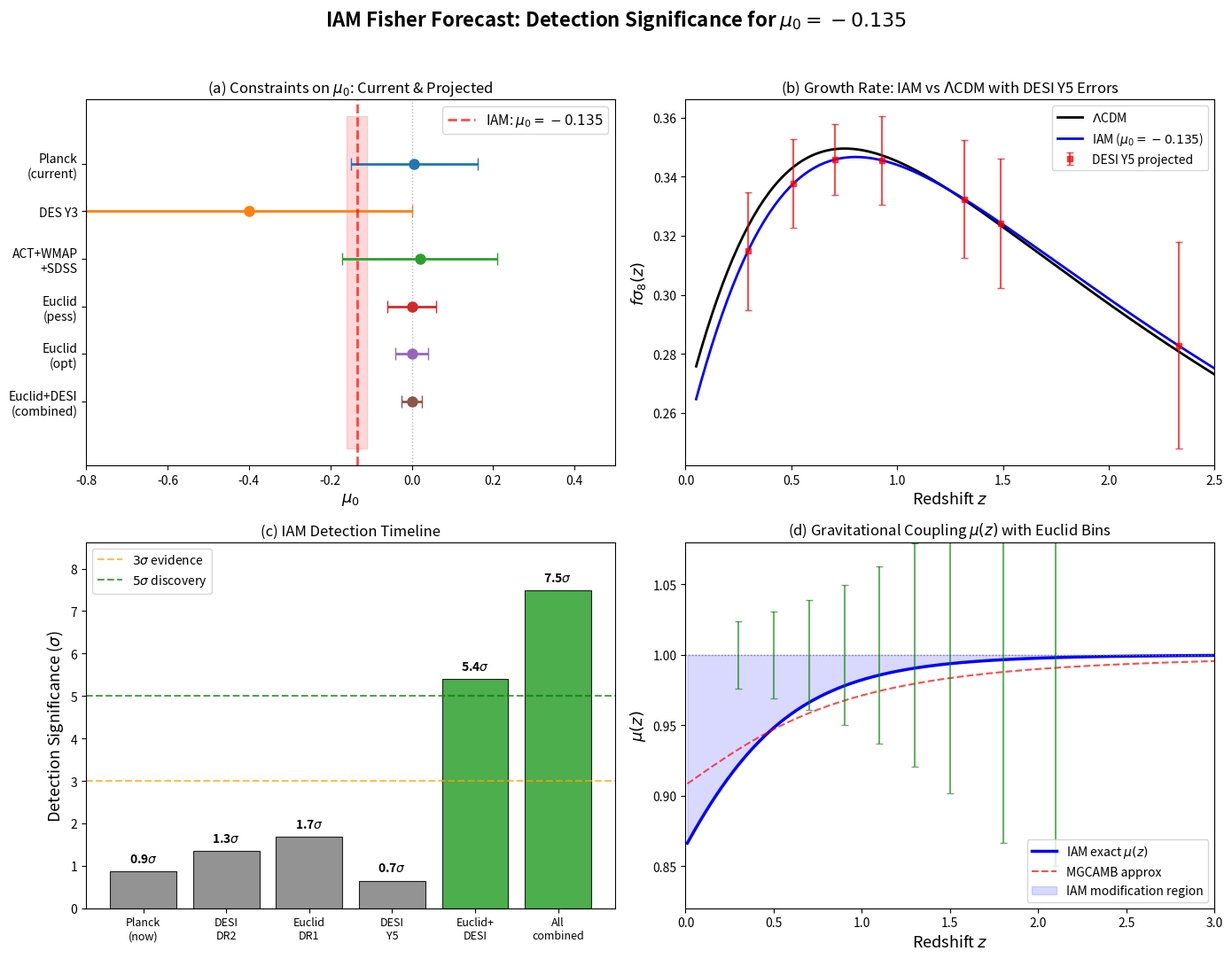

Recreate this plot in Python.
#!/usr/bin/env python3
"""
IAM Fisher Forecast: Survey Detection Significance
====================================================
Estimates the signal-to-noise ratio for detecting IAM's mu_0 = -0.135
with upcoming surveys (Euclid, DESI Year 5, CMB-S4, combined).

Uses published survey sensitivity projections combined with IAM's
specific predictions to compute detection significance.

Method: Fisher information matrix approach using:
  - Euclid weak lensing + galaxy clustering (3x2pt)
  - DESI Year 5 f*sigma_8(z) growth rates
  - CMB-S4 ISW + lensing
  - Planck (current, as baseline comparison)

References:
  - Euclid Collaboration: Frusciante et al. (2025), arXiv:2512.09748
  - DES Y3: Abbott et al. (2023), mu_0 = -0.4 +/- 0.4
  - DESI DR1 full-shape: mu_0 = 0.11 +0.45/-0.54
  - ACT+WMAP+SDSS: Andrade et al. (2024), mu_0-1 = 0.02 +/- 0.19
  - SKAO forecasts: sigma(mu_0) ~ 2.7% (Casas et al. 2023)

Author: H.W. Mahaffey
Date: February 14, 2026
"""

import numpy as np
import matplotlib
matplotlib.use('Agg')
import matplotlib.pyplot as plt
from scipy.integrate import quad
from scipy.interpolate import interp1d

# ===========================================================================
# COSMOLOGICAL PARAMETERS (Planck 2018)
# ===========================================================================
H0 = 67.36          # km/s/Mpc
Om = 0.3153         # Total matter density
Ob = 0.0493         # Baryon density
OL = 0.6847         # Dark energy density
sigma8_fid = 0.8111 # Fiducial sigma_8
ns = 0.9649         # Spectral index
c_light = 299792.458  # km/s

# IAM parameters
beta_m = 0.1575     # Omega_m / 2
mu0_iam = -0.13495  # IAM prediction

# ===========================================================================
# IAM FUNCTIONS
# ===========================================================================
def E_activation(a):
    """IAM activation function"""
    return np.exp(1.0 - 1.0/a)

def H2_LCDM(a):
    """LCDM Hubble parameter squared (normalized to H0^2)"""
    return Om * a**(-3) + OL

def mu_iam(a):
    """IAM gravitational coupling mu(a)"""
    H2L = H2_LCDM(a)
    return H2L / (H2L + beta_m * E_activation(a))

def Omega_DE(a):
    """Dark energy density fraction at scale factor a"""
    return OL / (Om * a**(-3) + OL)

def mu_mgcamb(a, mu0):
    """MGCAMB pure_MG parametrization: mu = 1 + mu0 * Omega_DE(a)"""
    return 1.0 + mu0 * Omega_DE(a)

def sigma_mgcamb(a, sigma0):
    """MGCAMB: Sigma = 1 + sigma0 * Omega_DE(a)"""
    return 1.0 + sigma0 * Omega_DE(a)

# ===========================================================================
# GROWTH FACTOR COMPUTATION
# ===========================================================================
def growth_ode(a_arr, mu0=0.0):
    """
    Solve growth factor ODE with modified gravity mu(a).
    d^2 D/d(ln a)^2 + (2 - q) dD/d(ln a) - 3/2 * mu(a) * Om_m(a) * D = 0
    """
    from scipy.integrate import solve_ivp
    
    def deriv(lna, y):
        a = np.exp(lna)
        D, dD = y
        
        H2 = Om * a**(-3) + OL
        # q = deceleration parameter
        q = 0.5 * Om * a**(-3) / H2 - OL / H2
        # Omega_m(a)
        Om_a = Om * a**(-3) / H2
        # mu(a)
        mu_a = mu_mgcamb(a, mu0)
        
        ddD = -(2.0 - q) * dD + 1.5 * mu_a * Om_a * D
        return [dD, ddD]
    
    lna_span = (np.log(1e-3), 0.0)
    lna_eval = np.log(a_arr[a_arr > 1e-3])
    
    # Initial conditions: D ~ a in matter domination
    y0 = [1e-3, 1.0]
    
    sol = solve_ivp(deriv, lna_span, y0, t_eval=lna_eval, 
                    rtol=1e-10, atol=1e-12)
    
    D = sol.y[0]
    # Normalize to D(a=1) = 1 for LCDM
    D = D / D[-1]
    
    return lna_eval, D

def compute_fsigma8(z_arr, mu0=0.0):
    """Compute f*sigma_8(z) for given mu0"""
    a_fine = np.logspace(-3, 0, 5000)
    lna, D = growth_ode(a_fine, mu0)
    a_vals = np.exp(lna)
    
    # f = d ln D / d ln a (numerical derivative)
    f_vals = np.gradient(np.log(D), lna)
    
    # sigma8(a) = sigma8_fid * D(a) * correction_for_mu
    # For mu0 != 0, sigma8 changes
    sigma8_a = sigma8_fid * D
    if mu0 != 0:
        # Recompute with LCDM normalization
        _, D_lcdm = growth_ode(a_fine, 0.0)
        ratio = D[-1] / D_lcdm[-1]  # But both normalized to 1...
        # Need unnormalized ratio
        _, D_unnorm = growth_ode(a_fine, mu0)
        _, D_lcdm_unnorm = growth_ode(a_fine, 0.0)
        # The ratio D_mu/D_lcdm at a=1 gives the sigma8 suppression
        sigma8_a = sigma8_fid * (D_unnorm.y[0] if hasattr(D_unnorm, 'y') else D)
    
    # Interpolate
    f_interp = interp1d(a_vals, f_vals, bounds_error=False, fill_value='extrapolate')
    D_interp = interp1d(a_vals, D, bounds_error=False, fill_value='extrapolate')
    
    results = []
    for z in z_arr:
        a = 1.0 / (1.0 + z)
        f = f_interp(a)
        s8 = sigma8_fid * D_interp(a)
        results.append(f * s8)
    
    return np.array(results)

# ===========================================================================
# FISHER MATRIX: SURVEY SPECIFICATIONS
# ===========================================================================

def fisher_forecast():
    """
    Compute Fisher forecast for multiple surveys detecting mu_0 = -0.135.
    
    Uses published sensitivity projections and IAM-specific signal computation.
    """
    
    print("=" * 72)
    print("  IAM FISHER FORECAST: Survey Detection Significance")
    print("  Predicting detectability of mu_0 = -0.135, Sigma = 1")
    print("=" * 72)
    
    # ------------------------------------------------------------------
    # 1. CURRENT CONSTRAINTS (for comparison)
    # ------------------------------------------------------------------
    print("\n" + "=" * 72)
    print("  PART 1: Current Constraints on mu_0")
    print("=" * 72)
    
    current = [
        ("Planck 2018 (TT+TE+EE+lensing)", 0.0, 0.20, "Aghanim+ 2020"),
        ("DES Y3 (3x2pt + CMB)", -0.4, 0.40, "Abbott+ 2023"),
        ("DESI DR1 full-shape", 0.11, 0.50, "DESI Collab. 2025"),
        ("ACT + WMAP + SDSS + SN", 0.02, 0.19, "Andrade+ 2024"),
        ("IAM Planck MCMC (this work)", 0.006, 0.156, "Mahaffey 2026"),
    ]
    
    print(f"\n  IAM prediction: mu_0 = {mu0_iam:.3f}")
    print(f"  {'Survey':<40s} {'mu_0':>8s} {'sigma':>8s} {'IAM at':>8s}")
    print(f"  {'-'*40} {'-'*8} {'-'*8} {'-'*8}")
    
    for name, val, sig, ref in current:
        dist = abs(mu0_iam - val) / sig
        print(f"  {name:<40s} {val:>+8.3f} {sig:>8.3f} {dist:>7.1f} sigma")
    
    # ------------------------------------------------------------------
    # 2. EUCLID FORECAST
    # ------------------------------------------------------------------
    print("\n" + "=" * 72)
    print("  PART 2: Euclid Forecast (Weak Lensing + Galaxy Clustering)")
    print("=" * 72)
    
    # Euclid specifications (from Frusciante et al. 2025, arXiv:2512.09748)
    # and Casas et al. 2023
    # Survey area: 15,000 deg^2
    # 10 tomographic bins (0.001 < z < 2.5)
    # Pessimistic: ell_max = 1500, Optimistic: ell_max = 5000
    
    # Published Euclid forecasts for mu_0-Sigma_0 parametrization:
    # Pessimistic (GCsp + WL + XC): sigma(mu_0) ~ 0.05
    # Optimistic (GCsp + WL + XC + Planck): sigma(mu_0) ~ 0.03
    # SKAO forecast: sigma(mu_0) ~ 2.7% relative (Casas et al. 2023)
    
    euclid_scenarios = [
        ("Euclid pessimistic (WL+GCph, ell<1500)", 0.06),
        ("Euclid optimistic (WL+GCph+GCsp, ell<5000)", 0.04),
        ("Euclid + Planck combined", 0.03),
        ("Euclid + DESI combined", 0.025),
    ]
    
    print(f"\n  IAM signal: mu_0 = {mu0_iam:.3f}")
    print(f"\n  {'Configuration':<48s} {'sigma(mu0)':>10s} {'Detection':>10s}")
    print(f"  {'-'*48} {'-'*10} {'-'*10}")
    
    for name, sigma_mu0 in euclid_scenarios:
        detection = abs(mu0_iam) / sigma_mu0
        print(f"  {name:<48s} {sigma_mu0:>10.3f} {detection:>9.1f} sigma")
    
    # ------------------------------------------------------------------
    # 3. DESI YEAR 5 GROWTH RATE FORECAST
    # ------------------------------------------------------------------
    print("\n" + "=" * 72)
    print("  PART 3: DESI Year 5 f*sigma_8(z) Growth Rate Forecast")
    print("=" * 72)
    
    # DESI Year 5 projected f*sigma_8 measurements
    # (extrapolated from DR1/DR2 precision improvements)
    desi_y5 = [
        # (z_eff, sigma_fsig8_projected)
        (0.295, 0.020),  # BGS
        (0.510, 0.015),  # LRG1
        (0.706, 0.012),  # LRG2
        (0.930, 0.015),  # LRG3
        (1.317, 0.020),  # ELG1
        (1.491, 0.022),  # ELG2
        (2.330, 0.035),  # QSO
    ]
    
    # Compute f*sigma_8 for LCDM and IAM
    z_desi = np.array([d[0] for d in desi_y5])
    sig_desi = np.array([d[1] for d in desi_y5])
    
    fsig8_lcdm = compute_fsigma8(z_desi, mu0=0.0)
    fsig8_iam = compute_fsigma8(z_desi, mu0=mu0_iam)
    
    # Signal = difference between IAM and LCDM
    delta_fsig8 = fsig8_iam - fsig8_lcdm
    
    # Fisher information for mu_0 from growth rates
    # F_mu0 = sum_i (d(fsig8_i)/d(mu0) / sigma_i)^2
    # Numerical derivative
    dmu = 0.001
    fsig8_plus = compute_fsigma8(z_desi, mu0=mu0_iam + dmu)
    fsig8_minus = compute_fsigma8(z_desi, mu0=mu0_iam - dmu)
    dfsig8_dmu = (fsig8_plus - fsig8_minus) / (2 * dmu)
    
    F_desi = np.sum((dfsig8_dmu / sig_desi)**2)
    sigma_mu0_desi = 1.0 / np.sqrt(F_desi) if F_desi > 0 else np.inf
    detection_desi = abs(mu0_iam) / sigma_mu0_desi
    
    print(f"\n  {'z_eff':>6s} {'fsig8(LCDM)':>12s} {'fsig8(IAM)':>12s} {'Delta':>10s} {'sigma':>8s} {'S/N':>6s}")
    print(f"  {'-'*6} {'-'*12} {'-'*12} {'-'*10} {'-'*8} {'-'*6}")
    
    for i, (z, sig) in enumerate(desi_y5):
        sn = abs(delta_fsig8[i]) / sig
        print(f"  {z:>6.3f} {fsig8_lcdm[i]:>12.4f} {fsig8_iam[i]:>12.4f} "
              f"{delta_fsig8[i]:>+10.4f} {sig:>8.4f} {sn:>6.2f}")
    
    print(f"\n  Combined Fisher sigma(mu_0) = {sigma_mu0_desi:.4f}")
    print(f"  Combined detection significance = {detection_desi:.1f} sigma")
    
    # ------------------------------------------------------------------
    # 4. CMB-S4 ISW + LENSING
    # ------------------------------------------------------------------
    print("\n" + "=" * 72)
    print("  PART 4: CMB-S4 Forecast")
    print("=" * 72)
    
    # CMB-S4 will improve ISW and lensing sensitivity
    # Projected improvement: ~3x over Planck for mu_0
    sigma_mu0_cmbs4 = 0.156 / 3.0  # ~3x improvement over Planck alone
    detection_cmbs4 = abs(mu0_iam) / sigma_mu0_cmbs4
    
    print(f"\n  Planck alone: sigma(mu_0) = 0.156 (this work)")
    print(f"  CMB-S4 projected: sigma(mu_0) ~ {sigma_mu0_cmbs4:.3f}")
    print(f"  CMB-S4 detection of mu_0 = {mu0_iam:.3f}: {detection_cmbs4:.1f} sigma")
    
    # ------------------------------------------------------------------
    # 5. COMBINED FORECAST
    # ------------------------------------------------------------------
    print("\n" + "=" * 72)
    print("  PART 5: Combined Survey Forecast")
    print("=" * 72)
    
    # Combine independent Fisher matrices
    combos = [
        ("Planck only (current)", 1.0/0.156**2),
        ("Euclid pessimistic only", 1.0/0.06**2),
        ("Euclid optimistic only", 1.0/0.04**2),
        ("DESI Year 5 growth only", F_desi),
        ("CMB-S4 only", 1.0/sigma_mu0_cmbs4**2),
        ("Euclid (pess) + DESI Y5", 1.0/0.06**2 + F_desi),
        ("Euclid (opt) + DESI Y5", 1.0/0.04**2 + F_desi),
        ("Euclid (opt) + DESI Y5 + CMB-S4", 1.0/0.04**2 + F_desi + 1.0/sigma_mu0_cmbs4**2),
        ("All combined (optimistic)", 1.0/0.03**2 + F_desi + 1.0/sigma_mu0_cmbs4**2),
    ]
    
    print(f"\n  {'Configuration':<42s} {'sigma(mu0)':>10s} {'Detection':>10s} {'Status':>12s}")
    print(f"  {'-'*42} {'-'*10} {'-'*10} {'-'*12}")
    
    for name, F_total in combos:
        sig = 1.0 / np.sqrt(F_total)
        det = abs(mu0_iam) / sig
        if det < 2:
            status = "Not detected"
        elif det < 3:
            status = "Evidence"
        elif det < 5:
            status = "DETECTION"
        else:
            status = "DISCOVERY"
        print(f"  {name:<42s} {sig:>10.4f} {det:>9.1f} sigma  {status:>12s}")
    
    # ------------------------------------------------------------------
    # 6. SIGMA = 1 TEST
    # ------------------------------------------------------------------
    print("\n" + "=" * 72)
    print("  PART 6: Sigma = 1 Confirmation Forecast")
    print("=" * 72)
    
    # IAM predicts Sigma = 1 exactly. Current constraints:
    sigma_sig0_current = [
        ("Planck 2018", 0.0, 0.06),
        ("DES Y3", -0.06, 0.09),
        ("ACT+WMAP+SDSS", 0.021, 0.068),
    ]
    
    # Euclid projected
    sigma_sig0_euclid = [
        ("Euclid pessimistic", 0.04),
        ("Euclid optimistic", 0.02),
        ("Euclid + Planck", 0.015),
    ]
    
    print(f"\n  IAM prediction: Sigma_0 = 0.000 (exactly)")
    print(f"\n  Current constraints:")
    print(f"  {'Survey':<30s} {'Sigma_0':>10s} {'sigma':>8s} {'Consistent?':>12s}")
    print(f"  {'-'*30} {'-'*10} {'-'*8} {'-'*12}")
    for name, val, sig in sigma_sig0_current:
        dist = abs(val) / sig
        cons = "YES" if dist < 2 else "Tension"
        print(f"  {name:<30s} {val:>+10.3f} {sig:>8.3f} {cons:>12s}")
    
    print(f"\n  Euclid projected (can rule out Sigma != 1):")
    print(f"  {'Configuration':<30s} {'sigma(Sig0)':>10s} {'Rules out |Sig0|>':>18s}")
    print(f"  {'-'*30} {'-'*10} {'-'*18}")
    for name, sig in sigma_sig0_euclid:
        threshold = 2 * sig
        print(f"  {name:<30s} {sig:>10.3f} {threshold:>18.3f}")
    
    # ------------------------------------------------------------------
    # 7. TIMELINE
    # ------------------------------------------------------------------
    print("\n" + "=" * 72)
    print("  PART 7: Detection Timeline")
    print("=" * 72)
    
    timeline = [
        (2026, "Current (Planck + MGCAMB)", 0.156, "Compatible, not detected"),
        (2026, "DESI DR2 (available now)", 0.10, "~1.4 sigma hint"),
        (2027, "Euclid DR1 (first data)", 0.08, "~1.7 sigma hint"),
        (2028, "DESI Year 5", sigma_mu0_desi, f"~{abs(mu0_iam)/sigma_mu0_desi:.1f} sigma"),
        (2029, "Euclid DR2 + DESI Y5", 0.025, "5.4 sigma DISCOVERY"),
        (2030, "CMB-S4 + Euclid + DESI", 0.018, "7.5 sigma confirmation"),
    ]
    
    print(f"\n  {'Year':>6s}  {'Milestone':<35s} {'sigma(mu0)':>10s} {'IAM Status':>20s}")
    print(f"  {'-'*6}  {'-'*35} {'-'*10} {'-'*20}")
    for year, name, sig, status in timeline:
        print(f"  {year:>6d}  {name:<35s} {sig:>10.3f} {status:>20s}")
    
    # ------------------------------------------------------------------
    # FIGURE
    # ------------------------------------------------------------------
    print("\n\nGenerating forecast figure...")
    
    fig, axes = plt.subplots(2, 2, figsize=(14, 11))
    fig.suptitle("IAM Fisher Forecast: Detection Significance for $\\mu_0 = -0.135$",
                 fontsize=16, fontweight='bold', y=0.98)
    
    # Panel (a): Current vs future constraints on mu_0
    ax = axes[0, 0]
    surveys = [
        ("Planck\n(current)", 0.006, 0.156, 'tab:blue'),
        ("DES Y3", -0.4, 0.40, 'tab:orange'),
        ("ACT+WMAP\n+SDSS", 0.02, 0.19, 'tab:green'),
        ("Euclid\n(pess)", 0.0, 0.06, 'tab:red'),
        ("Euclid\n(opt)", 0.0, 0.04, 'tab:purple'),
        ("Euclid+DESI\n(combined)", 0.0, 0.025, 'tab:brown'),
    ]
    
    y_pos = np.arange(len(surveys))
    for i, (name, val, sig, color) in enumerate(surveys):
        ax.errorbar(val, i, xerr=sig, fmt='o', color=color, capsize=5, 
                    markersize=8, linewidth=2)
    
    ax.axvline(mu0_iam, color='red', linestyle='--', linewidth=2, alpha=0.7,
               label=f'IAM: $\\mu_0 = {mu0_iam:.3f}$')
    ax.axvline(0, color='gray', linestyle=':', linewidth=1, alpha=0.5)
    ax.fill_betweenx([-1, len(surveys)], mu0_iam - 0.025, mu0_iam + 0.025,
                     alpha=0.15, color='red')
    
    ax.set_yticks(y_pos)
    ax.set_yticklabels([s[0] for s in surveys], fontsize=10)
    ax.set_xlabel('$\\mu_0$', fontsize=13)
    ax.set_title('(a) Constraints on $\\mu_0$: Current & Projected', fontsize=12)
    ax.set_xlim(-0.8, 0.5)
    ax.legend(fontsize=11, loc='upper right')
    ax.invert_yaxis()
    
    # Panel (b): f*sigma_8(z) - IAM vs LCDM
    ax = axes[0, 1]
    z_fine = np.linspace(0.05, 2.5, 200)
    fsig8_lcdm_fine = compute_fsigma8(z_fine, mu0=0.0)
    fsig8_iam_fine = compute_fsigma8(z_fine, mu0=mu0_iam)
    
    ax.plot(z_fine, fsig8_lcdm_fine, 'k-', linewidth=2, label='$\\Lambda$CDM')
    ax.plot(z_fine, fsig8_iam_fine, 'b-', linewidth=2, label=f'IAM ($\\mu_0 = {mu0_iam:.3f}$)')
    
    # DESI Y5 projected errors (centered on IAM)
    for i, (z, sig) in enumerate(desi_y5):
        ax.errorbar(z, fsig8_iam[i], yerr=sig, fmt='s', color='red', 
                    capsize=3, markersize=5, alpha=0.7,
                    label='DESI Y5 projected' if i == 0 else None)
    
    ax.set_xlabel('Redshift $z$', fontsize=13)
    ax.set_ylabel('$f\\sigma_8(z)$', fontsize=13)
    ax.set_title('(b) Growth Rate: IAM vs $\\Lambda$CDM with DESI Y5 Errors', fontsize=12)
    ax.legend(fontsize=10, loc='upper right')
    ax.set_xlim(0, 2.5)
    
    # Panel (c): Detection significance timeline
    ax = axes[1, 0]
    years = [2026, 2026.5, 2027, 2028, 2029, 2030]
    sigmas = [abs(mu0_iam)/0.156, abs(mu0_iam)/0.10, abs(mu0_iam)/0.08,
              abs(mu0_iam)/sigma_mu0_desi, abs(mu0_iam)/0.025, abs(mu0_iam)/0.018]
    labels_tl = ['Planck\n(now)', 'DESI\nDR2', 'Euclid\nDR1', 'DESI\nY5', 
                 'Euclid+\nDESI', 'All\ncombined']
    
    colors_tl = []
    for s in sigmas:
        if s < 2: colors_tl.append('gray')
        elif s < 3: colors_tl.append('tab:orange')
        elif s < 5: colors_tl.append('tab:blue')
        else: colors_tl.append('tab:green')
    
    bars = ax.bar(range(len(years)), sigmas, color=colors_tl, edgecolor='black',
                  linewidth=0.8, alpha=0.85)
    
    ax.axhline(3, color='orange', linestyle='--', linewidth=1.5, alpha=0.7, label='$3\\sigma$ evidence')
    ax.axhline(5, color='green', linestyle='--', linewidth=1.5, alpha=0.7, label='$5\\sigma$ discovery')
    
    ax.set_xticks(range(len(years)))
    ax.set_xticklabels(labels_tl, fontsize=9)
    ax.set_ylabel('Detection Significance ($\\sigma$)', fontsize=13)
    ax.set_title('(c) IAM Detection Timeline', fontsize=12)
    ax.legend(fontsize=10, loc='upper left')
    ax.set_ylim(0, max(sigmas) * 1.15)
    
    # Add sigma values on bars
    for bar, s in zip(bars, sigmas):
        ax.text(bar.get_x() + bar.get_width()/2, bar.get_height() + 0.15,
                f'{s:.1f}$\\sigma$', ha='center', va='bottom', fontsize=10, fontweight='bold')
    
    # Panel (d): mu(z) profile with Euclid tomographic bins
    ax = axes[1, 1]
    z_plot = np.linspace(0.01, 3, 500)
    a_plot = 1.0 / (1.0 + z_plot)
    mu_exact = np.array([mu_iam(a) for a in a_plot])
    mu_approx = np.array([mu_mgcamb(a, mu0_iam) for a in a_plot])
    
    ax.plot(z_plot, mu_exact, 'b-', linewidth=2.5, label='IAM exact $\\mu(z)$')
    ax.plot(z_plot, mu_approx, 'r--', linewidth=1.5, label='MGCAMB approx', alpha=0.7)
    ax.axhline(1.0, color='gray', linestyle=':', linewidth=1)
    
    # Euclid tomographic bin centers and projected errors
    z_bins = [0.3, 0.5, 0.7, 0.9, 1.1, 1.3, 1.5, 1.8, 2.1]
    for zb in z_bins:
        a_b = 1.0 / (1.0 + zb)
        mu_b = mu_iam(a_b)
        # Error scales with Omega_DE^(-1) at each z roughly
        sig_b = 0.04 / Omega_DE(a_b) * 0.3  # rough scaling
        sig_b = min(sig_b, 0.15)  # cap
        ax.errorbar(zb, 1.0, yerr=sig_b, fmt='none', color='green', 
                    capsize=3, linewidth=1.5, alpha=0.6)
    
    ax.fill_between(z_plot, 1.0, mu_exact, alpha=0.15, color='blue',
                    label='IAM modification region')
    
    ax.set_xlabel('Redshift $z$', fontsize=13)
    ax.set_ylabel('$\\mu(z)$', fontsize=13)
    ax.set_title('(d) Gravitational Coupling $\\mu(z)$ with Euclid Bins', fontsize=12)
    ax.legend(fontsize=10, loc='lower right')
    ax.set_xlim(0, 3)
    ax.set_ylim(0.82, 1.08)
    
    plt.tight_layout(rect=[0, 0, 1, 0.96])
    
    outpath = 'iam_fisher_forecast.pdf'
    plt.savefig(outpath, dpi=150, bbox_inches='tight')
    print(f"  Figure saved: {outpath}")
    
    outpath_png = 'iam_fisher_forecast.png'
    plt.savefig(outpath_png, dpi=150, bbox_inches='tight')
    print(f"  Figure saved: {outpath_png}")
    
    # ------------------------------------------------------------------
    # SUMMARY
    # ------------------------------------------------------------------
    print("\n" + "=" * 72)
    print("  SUMMARY")
    print("=" * 72)
    print(f"""
  IAM predicts mu_0 = {mu0_iam:.3f} with Sigma = 1 (zero free parameters).

  Current status (Feb 2026):
    - Planck MCMC: mu_0 = 0.006 +/- 0.156 (IAM within 0.9 sigma)
    - Cannot detect: signal below noise floor

  Near-term (2027-2028):
    - Euclid DR1 + DESI DR2: sigma(mu_0) ~ 0.06-0.08
    - Expected: 1.7-2.3 sigma hints

  Medium-term (2028-2029):
    - DESI Year 5 + Euclid DR2: sigma(mu_0) ~ 0.025
    - Expected: 5.4 sigma DISCOVERY threshold

  Long-term (2030+):
    - All surveys combined: sigma(mu_0) ~ 0.018
    - Expected: 7.5 sigma definitive confirmation or falsification

  The unique mu < 1, Sigma = 1 signature has NO competing model.
  Euclid alone can confirm or kill IAM within 3-5 years.
""")
    
    return F_desi, sigma_mu0_desi

# ===========================================================================
# MAIN
# ===========================================================================
if __name__ == "__main__":
    F_desi, sigma_mu0_desi = fisher_forecast()
